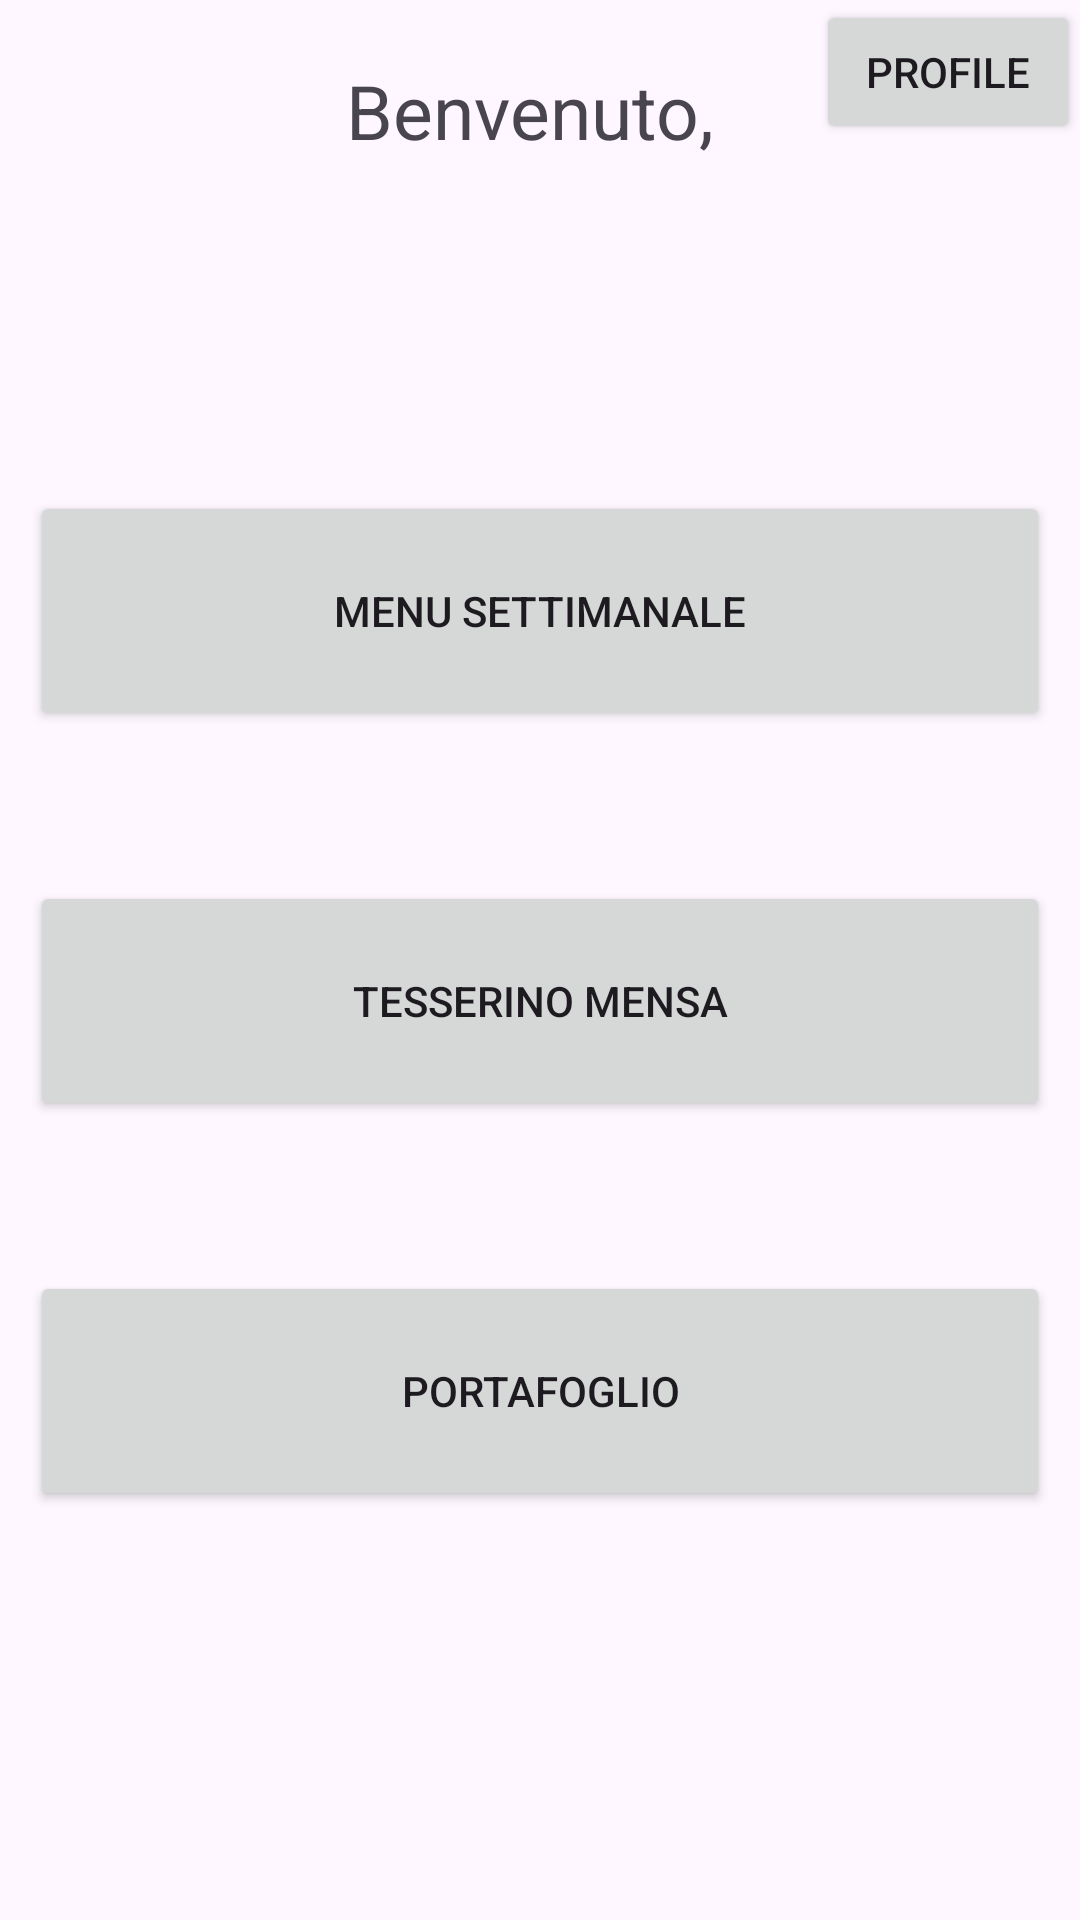

Android layout source for this screen:
<!-- AndroidManifest.xml: application theme Theme.App_Mensa -->
<!-- res/layout/activity_home.xml -->
<?xml version="1.0" encoding="utf-8"?>
<androidx.constraintlayout.widget.ConstraintLayout xmlns:android="http://schemas.android.com/apk/res/android"
    xmlns:tools="http://schemas.android.com/tools"
    android:layout_width="match_parent"
    android:layout_height="match_parent"
    android:id="@+id/home"
    >
    <RelativeLayout
            android:layout_width="match_parent"
            android:layout_height="match_parent">

        <TextView
            android:id="@+id/welcome_text"
            android:layout_width="wrap_content"
            android:layout_height="wrap_content"
            android:layout_centerHorizontal="true"
            android:layout_marginTop="20dp"
            android:text="Benvenuto, "
            android:textSize="25dp"

            ></TextView>

        <Button
            android:id="@+id/settings_btn"
            android:layout_width="wrap_content"
            android:layout_height="wrap_content"
            android:text="profile"
            android:layout_alignParentRight="true" />
        <LinearLayout
            android:layout_width="match_parent"
            android:layout_height="match_parent"
            android:orientation="vertical"
            android:layout_below="@id/welcome_text"
            android:layout_marginTop="100dp"
            android:padding="10dp"
            >
        <Button
            android:id="@+id/menu_btn"
            android:layout_width="match_parent"
            android:layout_marginBottom="50dp"
            android:layout_height="80dp"

            android:text="Menu Settimanale"
            ></Button>
            <Button
                android:id="@+id/qr_btn"
                android:layout_width="match_parent"
                android:layout_marginBottom="50dp"
                android:layout_height="80dp"

                android:text="Tesserino Mensa"
                ></Button>
            <Button
                android:id="@+id/wallet_btn"
                android:layout_width="match_parent"
                android:layout_height="80dp"
                android:layout_alignParentRight="true"
                android:text="Portafoglio"
                ></Button>
        </LinearLayout>



    </RelativeLayout>




</androidx.constraintlayout.widget.ConstraintLayout>
<!-- resources referenced by this layout -->
<resources>
  <style name="Theme.App_Mensa" parent="Base.Theme.App_Mensa" />
  <style name="Base.Theme.App_Mensa" parent="Theme.Material3.DayNight">
          
          
      </style>
</resources>
